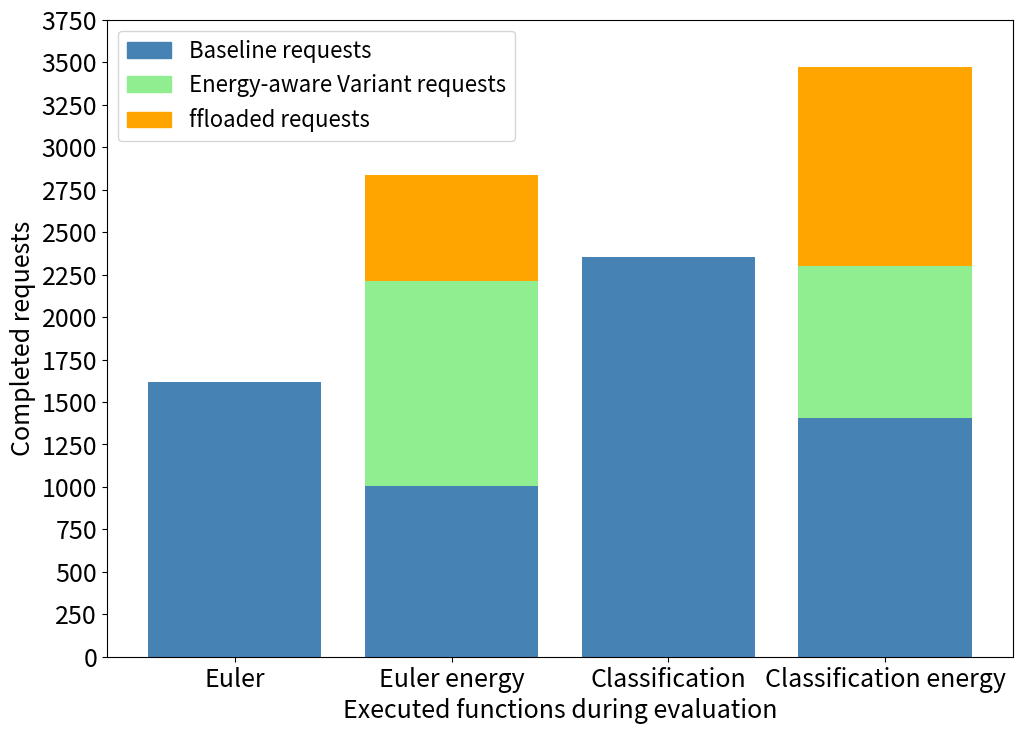

The script that saved this image:
import matplotlib.pyplot as plt
import matplotlib.patches as mpatches


def plot_bar():
    numbers = [1615, 2838, 2356, 3475]
    labels = ['Euler', 'Euler energy', 'Classification', 'Classification energy']

    ranges_euler_light = [(0, 1008, 'steelblue'), (1008, 2213, 'lightgreen'), (2213, 2838, 'orange')]
    ranges_ml_light = [(0, 1403, 'steelblue'), (1403, 2303, 'lightgreen'), (2303, 3475, 'orange')]

    plt.figure(figsize=(11.69,8.27))

    blue_legend = mpatches.Patch(color='steelblue', label='Baseline requests')
    green_legend = mpatches.Patch(color='lightgreen', label='Energy-aware Variant requests')
    orange_legend = mpatches.Patch(color='orange', label='ffloaded requests')

    for i, (label, number) in enumerate(zip(labels, numbers)):
        if i == 1:
            for start, end, color in ranges_euler_light:
                plt.bar(label, min(end, number) - max(start, 0), bottom=max(start, 0), color=color)
        elif i == 3:
            for start, end, color in ranges_ml_light:
                plt.bar(label, min(end, number) - max(start, 0), bottom=max(start, 0), color=color)
        else:
            plt.bar(label, number, color='steelblue')

    plt.xlabel('Executed functions during evaluation', fontsize=18)
    plt.ylabel('Completed requests', fontsize=18)
    plt.legend(handles=[blue_legend, green_legend, orange_legend], loc=2,
               fontsize=16)

    plt.yticks(range(0, max(numbers) + 500, 250))

    plt.tick_params(axis='both', labelsize=18)
    #plt.show()
    plt.savefig("bar.pdf", format="PDF")


def main():
    plot_bar()


if __name__ == "__main__":
    main()
